pico-8 play session: hold ← + tap ❎

[t = 1 s] hold ← ~1s, tap ❎ ~2×
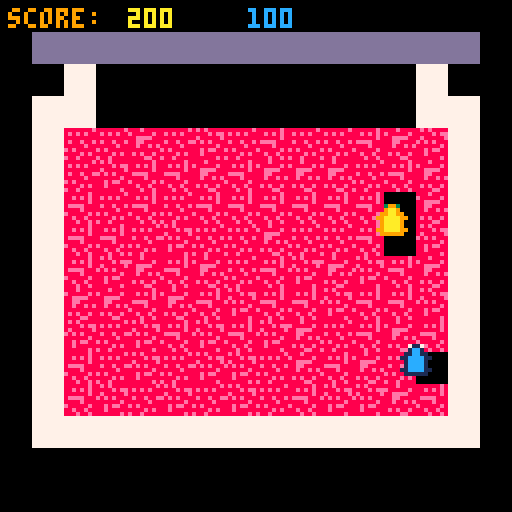
[t = 4 s] hold ← ~4s, tap ❎ ~7×
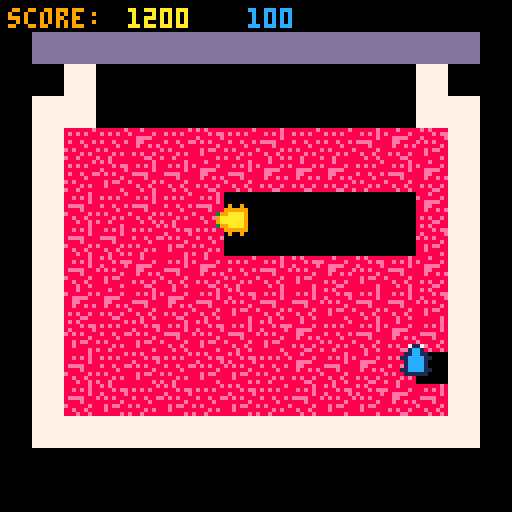
[t = 6 s] hold ← ~6s, tap ❎ ~10×
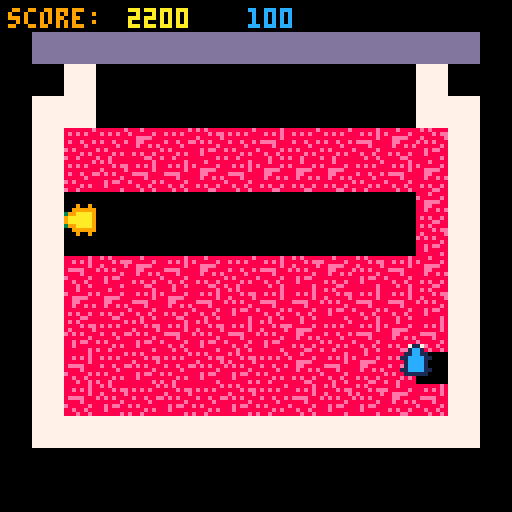

pico-8 cartridge
version 16
__lua__

--------------------------------------------------------------
-- global parameters
--------------------------------------------------------------
mode = "menu"
lasttime = time()
deltatime = 0
before_menu_setup = true -- action hook
after_menu_setup = false -- action hook
game_started = false
ended_game = false

textlabels = {}
textlabels['menu'] = {'~ ul gamejam 2 ~','theme: simplicity','press z/x/n/m to start','++ credits ++','dave\ndarren\nbrian\njono', ' e\ns f\n d','  \148\n\139  \145\n  \131'}
textlabels['game'] = {'score: ','player1 ','player2 '}
textlabels['end'] = {"game over","wins!","score ","press button for menu"}
textlabels['symbols'] = {'~','#','@','-','+','^','!','|','='}

function update_delta_time()
    local time = time()
    deltatime = time - lasttime
    lasttime = time
end

--------------------------------------------------------------
-- sfx parameters
--------------------------------------------------------------
eating =
{
    1, 2, 3, 4, 5, 6, 7, 8
}


rate_limiters = {}
buttonPress = 0
--------------------------------------------------------------
-- global functions
--------------------------------------------------------------
function play_sound(sound, channel)
    if type(sound) == "table" then
        local soundindex = flr(rnd(#sound) + 1)
        sfx(sound[soundindex], channel)
    else
        sfx(sound, channel)
    end
end

function play_rate_limited_sound(sound, channel, length)
    if not (rate_limiters[channel] and rate_limiters[channel] > 0) then
        rate_limiters[channel] = length
        play_sound(sound, channel)
    end
end

function update_rate_limited_audio()
    for i = 1, #rate_limiters do
        if rate_limiters[i] > 0 then
            rate_limiters[i] -= deltatime
        end
    end
    if buttonPress > 0 then
        buttonPress -= deltatime
    end
end

--------------------------------------------------------------
-- main game jam parameters
--------------------------------------------------------------
jam = {}

jam_width = 100
jam_height = 72
jam_block_size = 8
jam_populated = false
jam_offset_y = 24
jam_offset_x = 8
jam_sprites = {16, 17, 18, 19}
jam_score = 100

function jam_hash_func(vector)
    return flr((vector.x - jam_offset_x) / jam_block_size), flr((vector.y - jam_offset_y) / jam_block_size)
end

function populate_jam()
    if jam_populated then return end
    for y = 1, flr(jam_height/jam_block_size) do
        for x = 1, flr(jam_width/jam_block_size) do
            jam[x] = jam[x] or {}
            jam[x][y] = flr(rnd(4)) + 1
        end
    end
    jam_populated = true
end

function draw_jam()
    local no_jam_left = true
    for y = 1, flr(jam_height/jam_block_size) do
        for x = 1, flr(jam_width/jam_block_size) do
            if jam[x][y] ~= "empty" then
                no_jam_left = false
                spr(jam_sprites[jam[x][y]], x * jam_block_size + jam_offset_x, y * jam_block_size + jam_offset_y)
            end
        end
    end
    if no_jam_left then
        ended_game = true
        mode = "end"
    end
end

--------------------------------------------------------------
-- main menu screen setup
--------------------------------------------------------------
function menu_setup()
    player1.x=24
    player1.y=60
    player2.x=100
    player2.y=60
    -- update global hooks
    before_menu_setup = false
    after_menu_setup = true
end

--------------------------------------------------------------
-- main menu loop
--------------------------------------------------------------
function menuloop()

    if (before_menu_setup) then
        menu_setup()
    end
    if not jam_populated then
        music(5, 300, 3)
        populate_jam()
    end
    if btn(4) or btn(5) and buttonPress <= 0 then
        mode = "game"
        game_started = false
    end
    player_movement(player1)
    player_movement(player2)
end

function menudrawloop()
    cls()
    -- player sprites for onboarding
    spr(player1.sprite,player1.x - 4,player1.y - 4)
    spr(player2.sprite,player2.x - 4,player2.y - 4)
    -- game logo
    spr(64, 36, 36, 56, 28)
    color(2)
    -- decor = textlabels['symbols'][flr(rnd(#textlabels['symbols']))+1] -- fun little doodad
    decor = ""
    print(decor..textlabels['menu'][1]..decor,hcenter(decor..textlabels['menu'][1]..decor), 8, 3)
    print(decor..textlabels['menu'][2]..decor,hcenter(decor..textlabels['menu'][2]..decor), 16, 3)
    print(textlabels['menu'][3],hcenter(textlabels['menu'][3]), 78, 2)
    print(textlabels['menu'][4],hcenter(textlabels['menu'][4]), 84, 2)
    print(textlabels['menu'][5],hcenter(textlabels['menu'][4]), 92, 2)
    print(textlabels['menu'][6],4,100,12)
    print(textlabels['menu'][7],102,100,10)
    color(0)
end

--------------------------------------------------------------
-- main game functions
--------------------------------------------------------------
player1 = {} 
player1.speed = 5
player1.x = 1
player1.y = 1
player1.sprite = 1
player1.score = 0
player1.movesprites={}
player1.movesprites['left']=4
player1.movesprites['right']=2
player1.movesprites['up']=1
player1.movesprites['down']=3

player2 = {} 
player2.speed = 5
player2.x = 10
player2.y = 10
player2.sprite = 5
player2.score = 0
player2.movesprites={}
player2.movesprites['left']=8
player2.movesprites['right']=6
player2.movesprites['up']=5
player2.movesprites['down']=7

top_parameter = 36
bottom_parameter = 100
right_parameter = 108
left_parameter = 20 

--------------------------------------------------------------
-- game start
--------------------------------------------------------------

function game_start()
    sfx(9)
    music(0, 300, 3)
    jam_populated = false
    populate_jam()
    player1.score = 0
    player2.score = 0
    player1.x = flr(rnd(right_parameter - left_parameter) + left_parameter)
    player1.y = flr(rnd(bottom_parameter - top_parameter) + top_parameter)
    player2.x = flr(rnd(right_parameter - left_parameter) + left_parameter)
    player2.y = flr(rnd(bottom_parameter - top_parameter) + top_parameter)
    game_started = true
end

--------------------------------------------------------------
-- main game loop
--------------------------------------------------------------

function clamp_move(pos, speed, param)
    pos += speed
    if(param == left_parameter or param == top_parameter) then
        if(pos < param ) then
            pos = param
        end
    else
        if(pos > param) then
            pos = param
        end
    end
    return pos
end

function player_movement(player)
    local movesprites={}
    if (player == player1) then
        controller = 0
    elseif (player == player2) then
        controller = 1
    end
    --generic player movement
    if (btn(0,controller) and player.x > left_parameter) then
        player.x = clamp_move(player.x, -player.speed,left_parameter)
        player.sprite = player.movesprites['left']
    end
    if (btn(1,controller) and player.x < right_parameter) then
        player.x = clamp_move(player.x, player.speed, right_parameter)
        player.sprite = player.movesprites['right']
    end
    if (btn(2,controller) and player.y > top_parameter) then
        player.y = clamp_move(player.y, -player.speed, top_parameter)
        player.sprite = player.movesprites['up']
    end
    if (btn(3,controller) and player.y < bottom_parameter) then
        player.y = clamp_move(player.y, player.speed, bottom_parameter)
        player.sprite = player.movesprites['down']
    end

end

function gameloop()
    if not game_started then
        game_start()
    end

    -- player 1 movement
    player_movement(player1)

    local mouth_size=1.2
    local x, y = 0

    for i=mouth_size*-1,mouth_size,0.2 do 
	local vector = {}
	vector.x = player1.x + i
	vector.y = player1.y + i
        x, y = jam_hash_func(vector)

        if jam[x] and jam[x][y] ~= "empty" then
            play_rate_limited_sound(eating, 1, 0.3)
            player1.score += jam_score
            jam[x][y] = "empty"
        end
    end
    -- player 2 movement
    player_movement(player2)

    x, y = jam_hash_func(player2)
    if jam[x] and jam[x][y] ~= "empty" then
        play_rate_limited_sound(eating, 2, 0.3)
        player2.score += jam_score
        jam[x][y] = "empty"
    end
end

function gamedrawloop()
    cls()
    draw_jam()
    spr(player1.sprite,player1.x - 4,player1.y - 4)
    spr(player2.sprite,player2.x - 4,player2.y - 4)
    map(0,0,0,0,16,14)
    print(textlabels['game'][1], 2, 2, 9)
    print(player1.score, 32, 2, 10)
    print(player2.score, 62, 2, 12)

    -- debug jam
--    local debug_jam=''
--    for x=1,#jam do
--	debug_jam = debug_jam.."jam["..x.."]: "
--	for y=1,#jam[x] do
--	    if (y~=1) then debug_jam=debug_jam..", "..jam[x][y] end
--        end
--        debug_jam=debug_jam.."\n"
--    end
--    print(debug_jam, 3, 3, 5)
--    print(debug_jam, 2, 2, 7)
end

--------------------------------------------------------------
-- main end screen loop
--------------------------------------------------------------
function endloop()
    if ended_game then
        ended_game = false
        music(-1)
    end
    if btn(4) or btn(5) then
        jam_populated = false
        mode = "menu"
        buttonPress = 300
    end
end

function enddrawloop()
    cls()
    winner={}
    winner.score="great"
    if player1.score > player2.score then
        winner = player1
    else
        winner = player2
    end
    print(textlabels['end'][1],hcenter(textlabels['end'][1]),vcenter(textlabels['end'][1])-12,rnd(3)+7)
    spr(winner.sprite,hcenter(textlabels['end'][2])-6,vcenter(textlabels['end'][2]))
    print(textlabels['end'][2],hcenter(textlabels['end'][2])+6,vcenter(textlabels['end'][2]),rnd(3)+7)
    print(textlabels['end'][3]..winner.score,hcenter(textlabels['end'][3]..winner.score),vcenter(textlabels['end'][3]..winner.score)+12,11)
    print(textlabels['end'][4],hcenter(textlabels['end'][4]),vcenter(textlabels['end'][3])+24,12)
    color(7) -- reset color to white
    print(textlabels['game'][1], 2, 2, 9)
    print(player1.score, 32, 2, 10)
    print(player2.score, 62, 2, 12)
end

--------------------------------------------------------------
-- main update loops
--------------------------------------------------------------
function _update()
    update_rate_limited_audio()
    update_delta_time()
    if mode == "menu" then
        menuloop()
    elseif mode == "game" then
        gameloop()
    elseif mode == "end" then
        endloop()
    end
end


function _draw()
    if mode == "menu" then
        menudrawloop()
    elseif mode == "game" then
        gamedrawloop()
    elseif mode == "end" then
        enddrawloop()
    end
end

--------------------------------------------------------------
-- helper functions
--------------------------------------------------------------

function hcenter(s)
  -- screen center minus the
  -- string length times the 
  -- pixels in a char's width,
  -- cut in half
  return 64-#s*2
end
 
function vcenter(s)
  -- screen center minus the
  -- string height in pixels,
  -- cut in half
  return 61
end
__gfx__
00000000003993000900900009999990000900900071170001001000011111100001001077777777dddddddd0000000000000000000000000000000000000000
00000000009aa9009999990099aaaa9900999999001cc1001111110011cccc110011111177777777dddddddd0000000000000000000000000000000000000000
00700700099aa9909aaaa99309aaaa90399aaaa9011cc1101cccc11701cccc10711cccc177777777dddddddd0000000000000000000000000000000000000000
0007700099aaaa999aaaaaa909aaaa909aaaaaa911cccc111cccccc101cccc101cccccc177777777dddddddd0000000000000000000000000000000000000000
0007700009aaaa909aaaaaa999aaaa999aaaaaa901cccc101cccccc111cccc111cccccc177777777dddddddd0000000000000000000000000000000000000000
0070070009aaaa909aaaa993099aa990399aaaa901cccc101cccc117011cc110711cccc177777777dddddddd0000000000000000000000000000000000000000
0000000099aaaa9999999900009aa9000099999911cccc1111111100001cc1000011111177777777dddddddd0000000000000000000000000000000000000000
00000000099999900900900000399300000900900111111001001000007117000001001077777777dddddddd0000000000000000000000000000000000000000
8888888e888888e88e8e8888888e8888000000000000000000000000000000000000000000000000000000000000000000000000000000000000000000000000
8e8e8e8888e8e8e88888e8eee88888e8000000000000000000000000000000000000000000000000000000000000000000000000000000000000000000000000
88888888888888e88e88888e88eeee88000000000000000000000000000000000000000000000000000000000000000000000000000000000000000000000000
8e88e88e8eeee888e8e8e88888ee8888000000000000000000000000000000000000000000000000000000000000000000000000000000000000000000000000
88888e888888e888888888e888e88e8e000000000000000000000000000000000000000000000000000000000000000000000000000000000000000000000000
e8e88888e88888e888e8ee8888888888000000000000000000000000000000000000000000000000000000000000000000000000000000000000000000000000
8888e8e888e88e8888e888888e8e88e8000000000000000000000000000000000000000000000000000000000000000000000000000000000000000000000000
e88e8888888e88e8888888e88888ee88000000000000000000000000000000000000000000000000000000000000000000000000000000000000000000000000
00000000000000000000000000000000000000000000000000000000000000000000000000000000000000000000000000000000000000000000000000000000
00000000000000000000000000000000000000000000000000000000000000000000000000000000000000000000000000000000000000000000000000000000
00000000000000000000000000000000000000000000000000000000000000000000000000000000000000000000000000000000000000000000000000000000
00000000000000000000000000000000000000000000000000000000000000000000000000000000000000000000000000000000000000000000000000000000
00000000000000000000000000000000000000000000000000000000000000000000000000000000000000000000000000000000000000000000000000000000
00000000000000000000000000000000000000000000000000000000000000000000000000000000000000000000000000000000000000000000000000000000
00000000000000000000000000000000000000000000000000000000000000000000000000000000000000000000000000000000000000000000000000000000
00000000000000000000000000000000000000000000000000000000000000000000000000000000000000000000000000000000000000000000000000000000
00000000000000000000000000000000000000000000000000000000000000000000000000000000000000000000000000000000000000000000000000000000
00000000000000000000000000000000000000000000000000000000000000000000000000000000000000000000000000000000000000000000000000000000
00000000000000000000000000000000000000000000000000000000000000000000000000000000000000000000000000000000000000000000000000000000
00000000000000000000000000000000000000000000000000000000000000000000000000000000000000000000000000000000000000000000000000000000
00000000000000000000000000000000000000000000000000000000000000000000000000000000000000000000000000000000000000000000000000000000
00000000000000000000000000000000000000000000000000000000000000000000000000000000000000000000000000000000000000000000000000000000
00000000000000000000000000000000000000000000000000000000000000000000000000000000000000000000000000000000000000000000000000000000
00000000000000000000000000000000000000000000000000000000000000000000000000000000000000000000000000000000000000000000000000000000
00000000288800000000000000000000000000000000000000000000000000000000000000000000000000000000000000000000000000000000000000000000
00000002288800000000000000000000000000000000000000000000000000000000000000000000000000000000000000000000000000000000000000000000
00000002288800000000888880000000000000000000000000000000000000000000000000000000000000000000000000000000000000000000000000000000
00000000288880000008888888000000000888880000000000000000000000000000000000000000000000000000000000000000000000000000000000000000
00000000228e80000088888e888000000888e8888008888000000000000000000000000000000000000000000000000000000000000000000000000000000000
0000000002888800008e8828888000008e888888888888e800000000000000000000000000000000000000000000000000000000000000000000000000000000
0000000002288800008882222888000088888888e888888880000000000000000000000000000000000000000000000000000000000000000000000000000000
00000000002888800088820028880000888822888888888880000000000000000000000000000000000000000000000000000000000000000000000000000000
00000000002888800088220008880000e88220288882288880000000000000000000000000000000000000000000000000000000000000000000000000000000
000000000028888000882000088880008880002e8882228880000000000000000000000000000000000000000000000000000000000000000000000000000000
0000000000288e80008822000888800088800028882002e880000000000000000000000000000000000000000000000000000000000000000000000000000000
88800000002888800088820008888000888000288820028880000000000000000000000000000000000000000000000000000000000000000000000000000000
88800000008888800088820088888000888200282220028880000000000000000000000000000000000000000000000000000000000000000000000000000000
e880000000888880088e888888e88000888200222000088880000000000000000000000000000000000000000000000000000000000000000000000000000000
888800000888882008888888888888008e822000000008e820000000000000000000000000000000000000000000000000000000000000000000000000000000
88888808888e82200888888888888800888820000000088820000000000000000000000000000000000000000000000000000000000000000000000000000000
8e8e8888888882008888822222888880888820000000888820000000000000000000000000000000000000000000000000000000000000000000000000000000
28888888888822008888200002288e80288822000000e88820000000000000000000000000000000000000000000000000000000000000000000000000000000
228e88888882200088e8000000288888228882000000888200000000000000000000000000000000000000000000000000000000000000000000000000000000
0222888822220008888800000022888802e822000000888200000000000000000000000000000000000000000000000000000000000000000000000000000000
00022222200000088888000000028882022220000000888208e80000000000000000000000000000000000000000000000000000000000000000000000000000
0000000000000008888200000002222200000000000028220e880000000000000000000000000000000000000000000000000000000000000000000000000000
00000000000000022220000000000220000000000000222088820000000000000000000000000000000000000000000000000000000000000000000000000000
00000006660000000000000000000000000000000000000082220000000000000000000000000000000000000000000000000000000000000000000000000000
0006666cccc066000000066666600000666600066000000022066600000000000000000000000000000000000000000000000000000000000000000000000000
006cccccccc1cc00066016ccccc00006cccc0016cc006606606ccc00000000000000000000000000000000000000000000000000000000000000000000000000
00ccc1cc1101cc001cc01ccc1100001cc110006c1c01cc6cc1cc1000000000000000000000000000000000000000000000000000000000000000000000000000
001111cc0001cc666cc01ccccc00001cc1cc01c10c01ccccc1cccc00000000000000000000000000000000000000000000000000000000000000000000000000
000001cc0001ccccccc011cc1000001cc11c06ccccc1c1c1c1cc1000000000000000000000000000000000000000000000000000000000000000000000000000
000001cc0001cc111cc601cc6666001ccccc1cc11cc1c1c1c1ccccc0000000000000000000000000000000000000000000000000000000000000000000000000
000001cc0001cc000ccc01cccccc0011cccc1cc01cc1c011c11cccc0000000000000000000000000000000000000000000000000000000000000000000000000
00000111000111000111011111100001111011101111100110111100000000000000000000000000000000000000000000000000000000000000000000000000
__map__
0000000000000000000000000000000000000000000000000000000000000000000000000000000000000000000000000000000000000000000000000000000000000000000000000000000000000000000000000000000000000000000000000000000000000000000000000000000000000000000000000000000000000000
000a0a0a0a0a0a0a0a0a0a0a0a0a0a0000000000000000000000000000000000000000000000000000000000000000000000000000000000000000000000000000000000000000000000000000000000000000000000000000000000000000000000000000000000000000000000000000000000000000000000000000000000
0000090b00000000000000000b091c0000000000000000000000000000000000000000000000000000000000000000000000000000000000000000000000000000000000000000000000000000000000000000000000000000000000000000000000000000000000000000000000000000000000000000000000000000000000
0009090b00000000000000000b09090000000000000000000000000000000000000000000000000000000000000000000000000000000000000000000000000000000000000000000000000000000000000000000000000000000000000000000000000000000000000000000000000000000000000000000000000000000000
00090b000000000000000000000b090000000000000000000000000000000000000000000000000000000000000000000000000000000000000000000000000000000000000000000000000000000000000000000000000000000000000000000000000000000000000000000000000000000000000000000000000000000000
00090b000000000000000000000b090000000000000000000000000000000000000000000000000000000000000000000000000000000000000000000000000000000000000000000000000000000000000000000000000000000000000000000000000000000000000000000000000000000000000000000000000000000000
00090b000000000000000000000b090000000000000000000000000000000000000000000000000000000000000000000000000000000000000000000000000000000000000000000000000000000000000000000000000000000000000000000000000000000000000000000000000000000000000000000000000000000000
00090b000000000000000000000b090000000000000000000000000000000000000000000000000000000000000000000000000000000000000000000000000000000000000000000000000000000000000000000000000000000000000000000000000000000000000000000000000000000000000000000000000000000000
00090b000000000000000000000b090000000000000000000000000000000000000000000000000000000000000000000000000000000000000000000000000000000000000000000000000000000000000000000000000000000000000000000000000000000000000000000000000000000000000000000000000000000000
2a090b000000000000000000000b090000000000000000000000000000000000000000000000000000000000000000000000000000000000000000000000000000000000000000000000000000000000000000000000000000000000000000000000000000000000000000000000000000000000000000000000000000000000
2a090b0000000000000000001c0b090000000000000000000000000000000000000000000000000000000000000000000000000000000000000000000000000000000000000000000000000000000000000000000000000000000000000000000000000000000000000000000000000000000000000000000000000000000000
2a090b00000000001c1c1c1c1c0b090000000000000000000000000000000000000000000000000000000000000000000000000000000000000000000000000000000000000000000000000000000000000000000000000000000000000000000000000000000000000000000000000000000000000000000000000000000000
2a090b001c1c1c1c1c1c1c1c1c0b090000000000000000000000000000000000000000000000000000000000000000000000000000000000000000000000000000000000000000000000000000000000000000000000000000000000000000000000000000000000000000000000000000000000000000000000000000000000
2a09090909090909090909090909092a00000000000000000000000000000000000000000000000000000000000000000000000000000000000000000000000000000000000000000000000000000000000000000000000000000000000000000000000000000000000000000000000000000000000000000000000000000000
